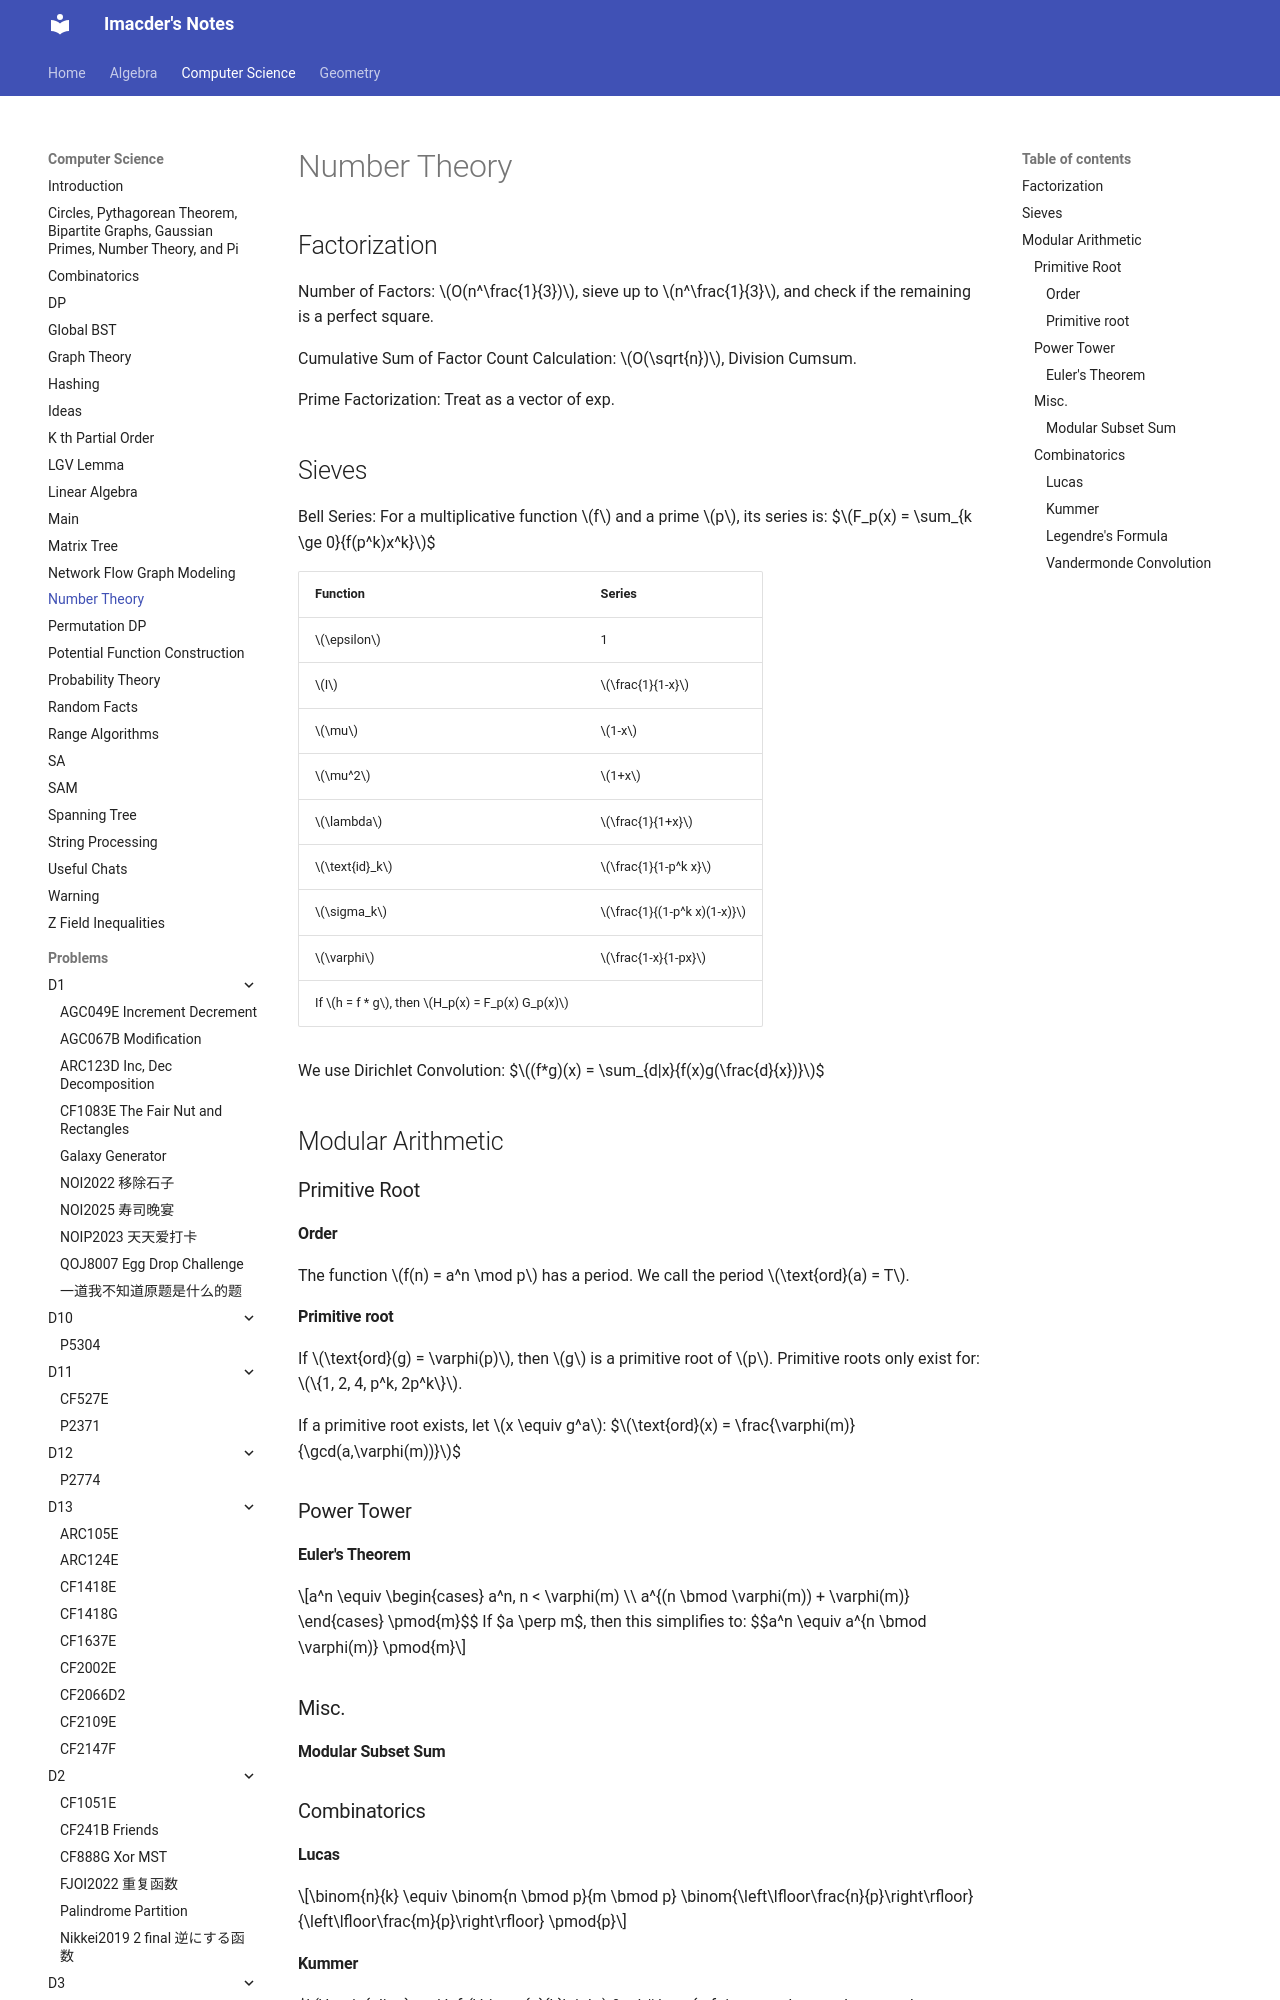

repository: Imacder/imacder.github.io · page: Computer Science/Number Theory/index.html · generator: mkdocs

## Factorization

Number of Factors: $O(n^\frac{1}{3})$, sieve up to $n^\frac{1}{3}$, and check if the remaining is a perfect square.

Cumulative Sum of Factor Count Calculation: $O(\sqrt{n})$, Division Cumsum.

Prime Factorization: Treat as a vector of exp.

## Sieves

Bell Series:
For a multiplicative function $f$ and a prime $p$, its series is:
$$F_p(x) = \sum_{k \ge 0}{f(p^k)x^k}$$

| Function      | Series                     |
| ------------- | -------------------------- |
| $\epsilon$    | 1                          |
| $I$           | $\frac{1}{1-x}$            |
| $\mu$         | $1-x$                      |
| $\mu^2$       | $1+x$                      |
| $\lambda$     | $\frac{1}{1+x}$            |
| $\text{id}_k$ | $\frac{1}{1-p^k x}$        |
| $\sigma_k$    | $\frac{1}{(1-p^k x)(1-x)}$ |
| $\varphi$     | $\frac{1-x}{1-px}$         |
If $h = f * g$, then $H_p(x) = F_p(x) G_p(x)$

We use Dirichlet Convolution:
$$(f*g)(x) = \sum_{d|x}{f(x)g(\frac{d}{x})}$$
## Modular Arithmetic

### Primitive Root

#### Order

The function $f(n) = a^n \mod p$ has a period. We call the period $\text{ord}(a) = T$.

#### Primitive root

If $\text{ord}(g) = \varphi(p)$, then $g$ is a primitive root of $p$. Primitive roots only exist for: $\{1, 2, 4, p^k, 2p^k\}$.

If a primitive root exists, let $x \equiv g^a$:
$$\text{ord}(x) = \frac{\varphi(m)}{\gcd(a,\varphi(m))}$$

### Power Tower
